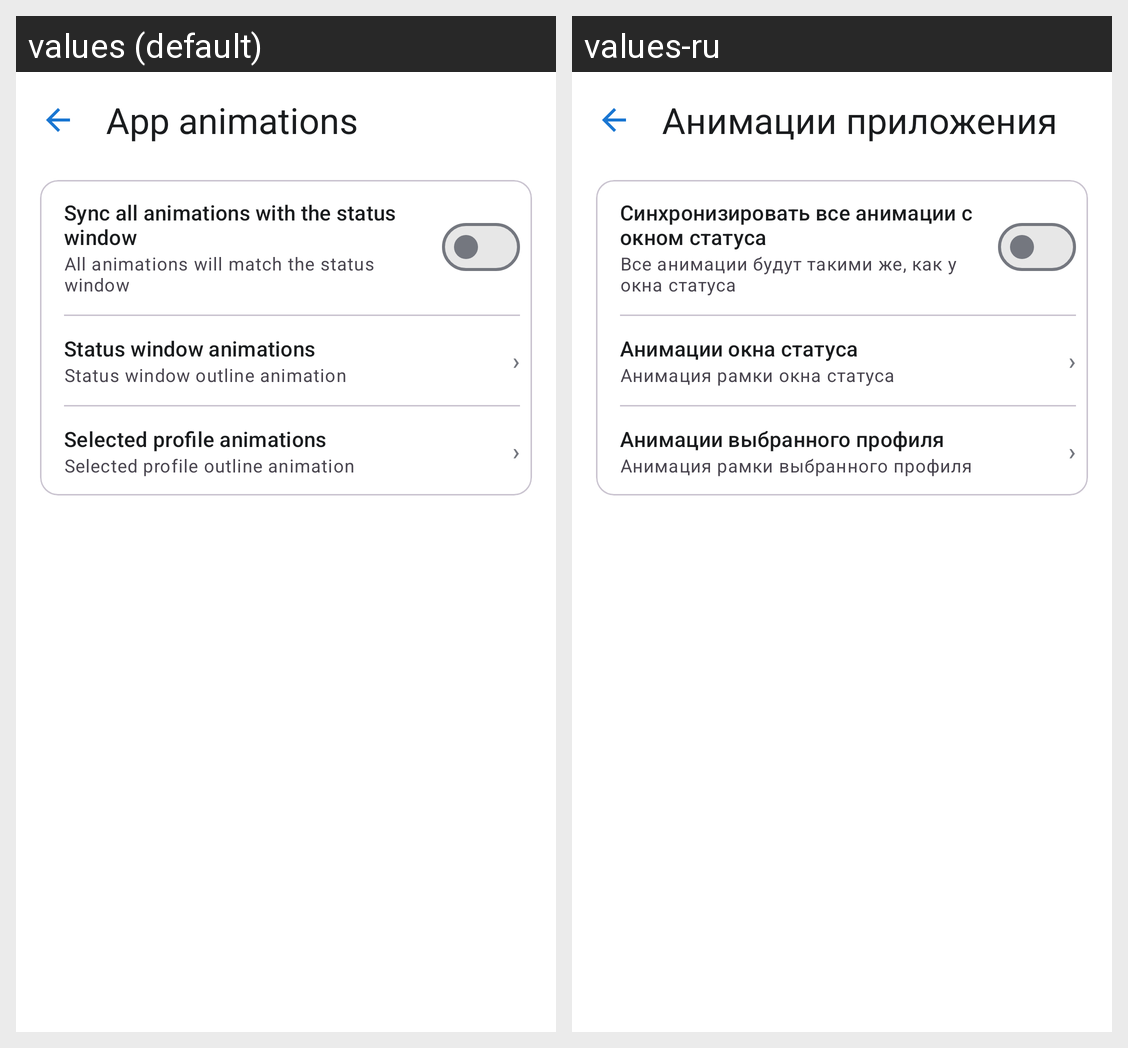

Here is an Android app screen in its default locale and in the app's own translations. Write out the translated-string differences for the strings that appear on this screen.
Android screen res/layout/activity_app_animations.xml rendered under 2 locales, left to right: values (default), values-ru. Device: Nexus 5 (rendered at 1080×1920; each locale shown at half size, 540×960, under a caption strip naming it); theme Theme.MrOpenVPNClient.
Strings drawn on this screen, with the default value and each locale's value (text and hints the layout hard-codes, and strings that could not be matched under every locale, appear in the picture but are not listed):

settings_status_animations
  values: App animations
  values-ru: Анимации приложения

anim_sync_title
  values: Sync all animations with the status window
  values-ru: Синхронизировать все анимации с окном статуса

anim_sync_summary
  values: All animations will match the status window
  values-ru: Все анимации будут такими же, как у окна статуса

status_animations_title
  values: Status window animations
  values-ru: Анимации окна статуса

anim_sync_status_summary
  values: Status window outline animation
  values-ru: Анимация рамки окна статуса

profile_animations_title
  values: Selected profile animations
  values-ru: Анимации выбранного профиля

anim_sync_profile_summary
  values: Selected profile outline animation
  values-ru: Анимация рамки выбранного профиля
